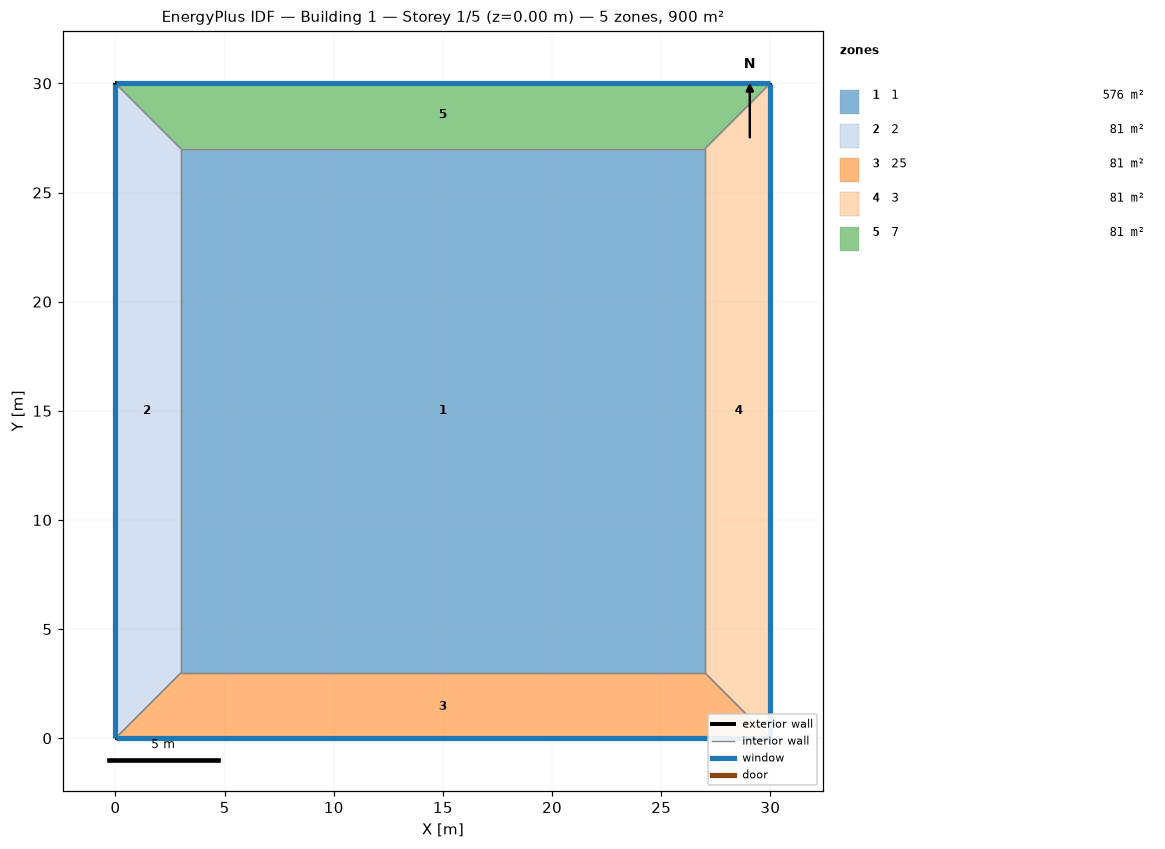
=== STOREY PLAN SPEC (per zone: floor XY polygon, exterior-wall plan segments, windows/doors) ===
zone 1: 1  (576.0 m²)
  floor: (3.00, 3.00) (3.00, 27.00) (27.00, 27.00) (27.00, 3.00)
  interior walls: 4
zone 2: 2  (81.0 m²)
  floor: (0.00, 0.00) (0.00, 30.00) (3.00, 27.00) (3.00, 3.00)
  exterior wall: (0.00, 30.00) – (0.00, 0.00)  [30.0 m]
    window: (0.00, 29.97) – (0.00, 0.03)  [44.4 m²]
  interior walls: 3
zone 3: 25  (81.0 m²)
  floor: (30.00, 0.00) (0.00, 0.00) (3.00, 3.00) (27.00, 3.00)
  exterior wall: (0.00, 0.00) – (30.00, 0.00)  [30.0 m]
    window: (0.03, 0.00) – (29.97, 0.00)  [44.4 m²]
  interior walls: 3
zone 4: 3  (81.0 m²)
  floor: (30.00, 30.00) (30.00, 0.00) (27.00, 3.00) (27.00, 27.00)
  exterior wall: (30.00, 0.00) – (30.00, 30.00)  [30.0 m]
    window: (30.00, 0.03) – (30.00, 29.97)  [44.4 m²]
  interior walls: 3
zone 5: 7  (81.0 m²)
  floor: (0.00, 30.00) (30.00, 30.00) (27.00, 27.00) (3.00, 27.00)
  exterior wall: (30.00, 30.00) – (0.00, 30.00)  [30.0 m]
    window: (29.97, 30.00) – (0.03, 30.00)  [44.4 m²]
  interior walls: 3

=== DERIVED (storey summary) ===
Building: Building 1
Storey: 1 of 5  (floor level z = 0.00 m)
Storey gross floor area: 900.0 m²
Zones on this storey: 5
  - 1: floor 576.0 m²
  - 2: floor 81.0 m²; exterior wall 30.0 m (120.0 m²); 1 window(s) 44.4 m²; WWR 37.0%
  - 25: floor 81.0 m²; exterior wall 30.0 m (120.0 m²); 1 window(s) 44.4 m²; WWR 37.0%
  - 3: floor 81.0 m²; exterior wall 30.0 m (120.0 m²); 1 window(s) 44.4 m²; WWR 37.0%
  - 7: floor 81.0 m²; exterior wall 30.0 m (120.0 m²); 1 window(s) 44.4 m²; WWR 37.0%
Zone adjacency (shared interzone walls):
  - 1 ↔ 2
  - 1 ↔ 25
  - 1 ↔ 3
  - 1 ↔ 7
  - 2 ↔ 25
  - 2 ↔ 7
  - 25 ↔ 3
  - 3 ↔ 7